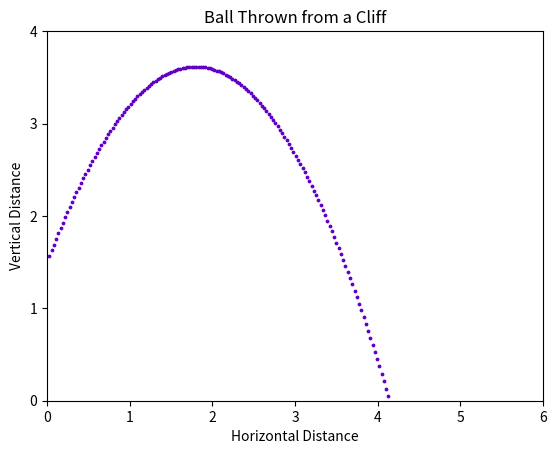

This figure's Python source:
# THROWN BALL SIMULATION

import math
import matplotlib.pyplot as plt

# By adjusting the starting values, we can rerun the simulation with different paramters.
angle_degrees = 67
initial_velocity = 7
dt = 0.01
g = 9.81
x = 0
y = 1.5
t = 0

angle_radians = math.radians(angle_degrees)
dxdt = initial_velocity * math.cos(angle_radians)
dydt = initial_velocity * math.sin(angle_radians)

xs = []
ys = []

while 0 <= y:
    x += dxdt*dt
    y += dydt*dt - 0.5*g*dt**2
    xs.append(x)
    ys.append(y)

    dydt -= g * dt
    t += dt

plt.scatter(xs, ys, color=(97/255, 0, 198/255), s=3)
plt.title("Ball Thrown from a Cliff")
ax = plt.gca()
ax.set_xlim([0, 6])
ax.set_ylim([0, 4])
plt.xticks([0, 1, 2, 3, 4, 5, 6])
plt.yticks([0, 1, 2, 3, 4])
plt.xlabel("Horizontal Distance")
plt.ylabel("Vertical Distance")
plt.show()
